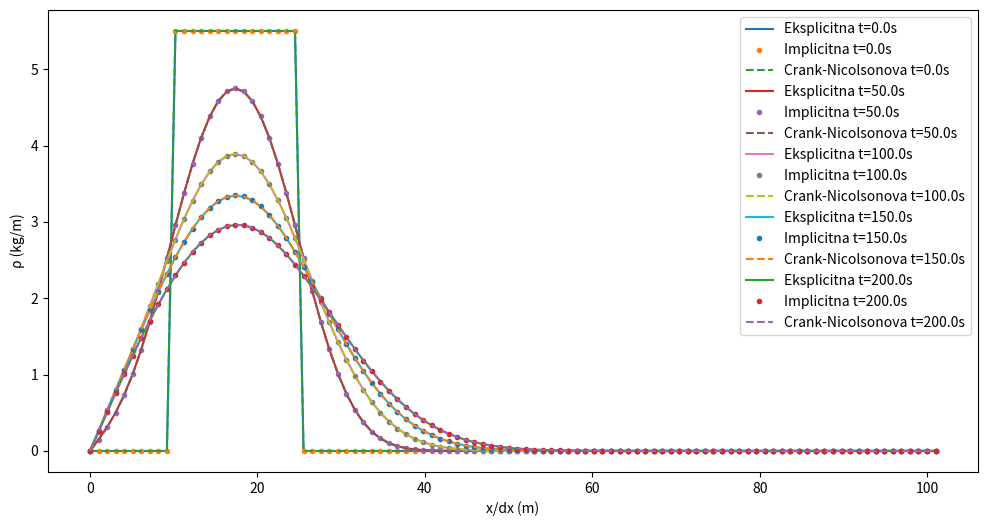

This chart was generated by the following Python code:
import numpy as np
import math as m
import pandas as pd
import matplotlib.pyplot as plt
import numpy as np
#definiramo vrij u t=0

L= 20 #domena prostora
b= 10**(-2)
Nx = 100
Nt = 500
dx = (L)/(Nx + 1)
dt = 0.5


alpha = b * (dt/(dx**2))
if alpha >=(1/2):
    print('Rješenje nije stabilno za ovaj odabir dt.')
#rubni uvjeti su a=b=0

#funkcija je dvodimenz polje, u prvom redku postavljamo vrijednosti x-a za t=0 kako je zadano

#ja u biti postavljam vrijednosti u funkciju za odredeni t odnosno x kad mmi je poznat iznos funkcije, matrica je u biti pohrana vrijednosti funkcije za dana cvorista
#potrebna je matr za pohranu tih podataka a pristupam njenim elementima u petlji za rekurzivno racunati iznose funkcije za sve x odn t
#svaki redak je "slika" fje u vremenu t
#stupac u prostoru x
#poznajemo vrij za xeve, trazimo vrij u vremenskoj evoluciji koristeci formulu
#definiramo domene za t odn x

x = np.linspace(0, L , Nx) #u Nx cvorova na ovoj domeni racunamo
t = np.linspace(0, Nt*dt, Nt) #T=Nt*dt je finalno vrijeme
fja = np.zeros((Nt, Nx))
#redak= nulti za poc uvjete odn t=0

for k in range(len(x)): #za t=0 odn pocetne uvjete pridodaje vrijednosti fje koje su zadane, a ovisne o x
    if (x[k] >= 2) and (x[k] <= 5):
        fja[0, k] = 5.5
    else:
        fja[0,k] = 0.0
fja2 = fja.copy()
fja3=fja.copy()
#u matricu fje ne upisujem listu xeva odn t jer to nije lista toga vec poznate vrijednosti fje
#u tim tockama koje poznajemo

#EKSPLICITNA
#rekurzivno popunjavanje iznosa funkcije prema formuli uz pomoc poznatih p.u., r.u.
for j in range(0, Nt-1): #radi se o indeksaciji pa krece od nula bit ce viska
    for i in range(1, Nx-1): #krece od x=1 jer je nula za x=0 i za x=20 sto je posljednji clan u x
        fja[j+1, i] = alpha*fja[j, i+1] + (1-2*alpha)*fja[j, i] + alpha*fja[j, i-1]
#iz rubnih uv
#print(fja2)

#Implicitno ovaj mora matrično? ispunjen je uvjet a=b=0
#V je stupčasta matrica sa vrijednostima funkcije u istom vremenu ali varijabilnim prostornim koord
#odnosno Vj je jedan stupac što nosi vrijednosti matrice u vrem trenutku/koraku j
#doznajemo sve vrij za sve t rješavajući rekurz
#obje umanjene za 2 zbog elimin p.u.

#IMPLICITNA
A = np.zeros((Nx - 2, Nx - 2))
np.fill_diagonal(A, 1 + 2 * alpha) #popunjavanje matr prema sabloni
np.fill_diagonal(A[1:], -alpha)
np.fill_diagonal(A[:, 1:], -alpha)

#print(A)
#fja2
#indeksacija
#Nepoznanica je Vj+1 B = Vj-1

#THOMASOV ALGORITAM
def Thomas(matrica, d):
    Ci_ii = [matrica[0, 1] / matrica[0, 0]]  # C1
    Di_ii = [d[0] / matrica[0, 0]]           # D1


    for i in range(1, len(matrica) - 1):
        ci = matrica[i][i + 1] #c2'' nadalje
        bi = matrica[i][i] #el na dijagonali
        ai = matrica[i+1][i] #el za jedan ispod dijag #Koristimo ih za daljnji izracun al ih se rjesavamo
        di = d[i]
        
        ci_ii = ci / (bi - ai * Ci_ii[i - 1]) #Formula za ci''
        di_ii = (di - ai * Di_ii[i - 1]) / (bi - ai * Ci_ii[i - 1])
        
        Ci_ii.append(ci_ii) #Matrice koje imaju samo ove probrane el
        Di_ii.append(di_ii)

    Di_ii.append((d[-1] - matrica[-1, -2] * Di_ii[-1]) / (matrica[-1, -1] - matrica[-1, -2] * Ci_ii[-1]))
    Ci_ii.append(0) 

    #Ručno ubacivanje
    X = np.zeros(len(matrica))
    X[-1] = Di_ii[-1]  
 
    for i in range(len(matrica) - 2, -1, -1):
        X[i] = Di_ii[i] - Ci_ii[i] * X[i + 1] 

    return X


for ii in range(0, Nt-1):
     #pristupa n-tom redku matrice;vrijeme
     #V je matrica sa elementima iz spec redka za spec t(fiksan t)?
    #V_j = fja2[ii+1, 1:-1] #bez prvog i zadnjeg clana jer su ionako nula za t=0 i t=T
    #Vj-1 = A*Vj da nerac inverz
    fja2[ii+1, 1:-1] = Thomas(A, fja2[ii, 1:-1])
    #fja2[ii, 1:-1] = np.linalg.solve(A, V_j) #rac iz prethodnog iduci


#CRANK-NICOLSONOVA
#fja3
B = np.zeros((Nx - 2, Nx - 2))
np.fill_diagonal(B, 2) #popunjavanje matr prema sabloni
np.fill_diagonal(B[1:], -1)
np.fill_diagonal(B[:, 1:], -1)

for iii in range(0, Nt-1):
    V_jp = np.dot((np.eye(Nx-2) - (alpha/2)*B), fja3[iii, 1:-1]) #prosli
    #fja3[iii+1, 1:-1] = np.linalg.solve(A,V_jp)
    fja3[iii+1, 1:-1] = Thomas((np.eye(Nx-2) + (alpha/2)*B), V_jp)



js = [f for f in range(0,500, 100)]
#print(js)
#traži graf fje i x/dx
plt.figure(figsize=(12, 6))
for el in js:
    plt.plot(x/dx, fja[el], label=f"Eksplicitna t={el * dt}s")
    plt.plot(x/dx, fja2[el], '.', label=f"Implicitna t={el * dt}s")
    plt.plot(x/dx, fja3[el], '--', label=f"Crank-Nicolsonova t={el * dt}s")

plt.xlabel("x/dx (m)")
plt.ylabel("ρ (kg/m)")
plt.legend()
plt.show()